Run: headless pygame with SDL's dummy video driver; simulated clock (each Clock.tick advances the game by its frame time, no real sleeping); random seed 0; keys injected as events and as key.get_pressed() state; no mouse input.
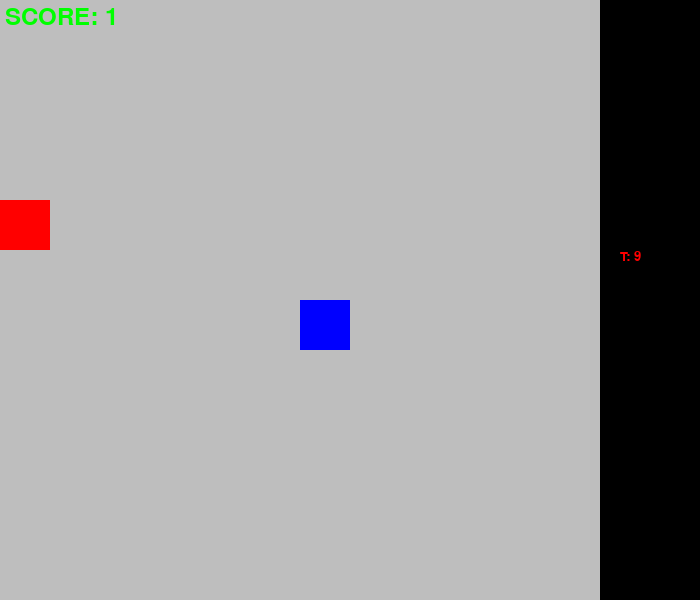
Frame 1 of 4 · flips 1–60 · no input
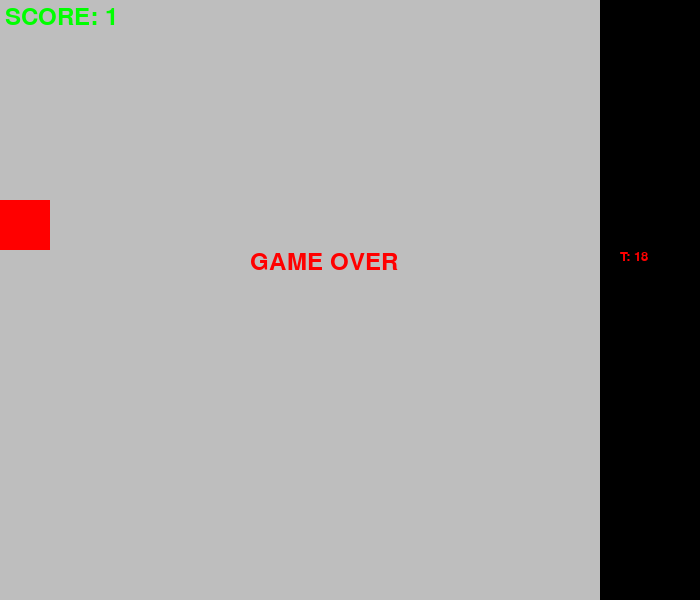
Frame 2 of 4 · flips 61–180 · tapped SPACE, RETURN · held RIGHT (→), D
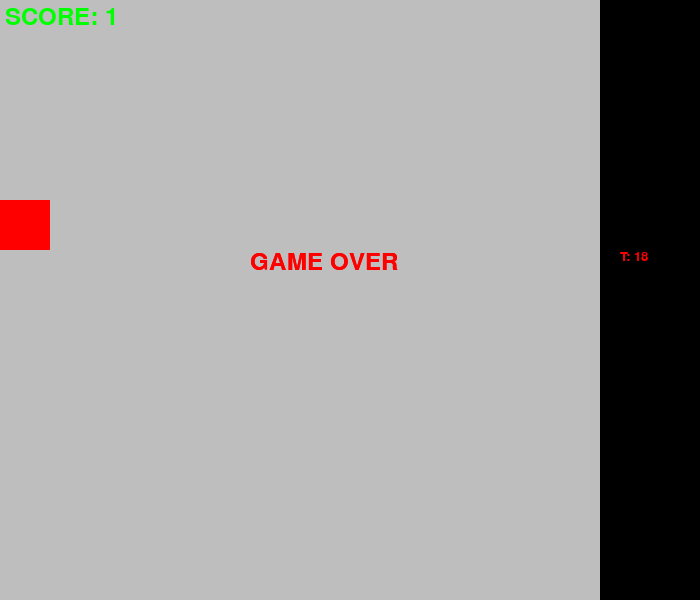
Frame 3 of 4 · flips 181–300 · held DOWN (↓), S
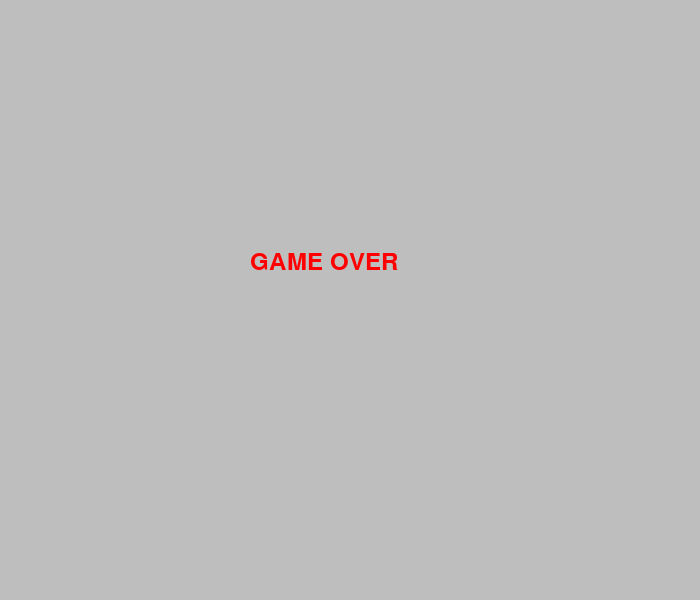
Frame 4 of 4 · flips 301–420 · held LEFT (←), A, UP (↑), W

The pygame program that drew these frames:

import pygame
from time import sleep
import random

size = 50
x, y = random.randrange(0, 600, size), random.randrange(0, 600, size)
eat = random.randrange(0, 600, size), random.randrange(0, 600, size)
lenght = 1
snake = [(x, y)]
moveX, moveY = 0, 0

pygame.init()
sc = pygame.display.set_mode((700, 600))

def text(text, color, x, y, zc):
	f1 = pygame.font.Font(None, zc)
	text1 = f1.render(text, 1, color)
	sc.blit(text1, (x, y))

timeZ = 0

while True:
	sleep(0.16)
	sc.fill(pygame.Color('gray'))
	x += moveX * size
	y += moveY * size
	if not moveX == 0 or moveY == 0:
			timeZ = timeZ+0.15
	if not len(snake) == 1:
		if (x,y) in snake[-lenght:]:
			text("GAME OVER", pygame.Color("red"), 250, 250, 36)
			pygame.display.update()
			sleep(3)
			exit()

	snake.append((x,y))
	snake = snake[-lenght:]
	if x <= -50:
		text("GAME OVER", pygame.Color("red"), 250, 250, 36)
		pygame.display.update()
	if y <= -50:
		text("GAME OVER", pygame.Color("red"), 250, 250, 36)
		pygame.display.update()
	if y >= 600:
		text("GAME OVER", pygame.Color("red"), 250, 250, 36)
		pygame.display.update()
	if x >= 600:
		text("GAME OVER", pygame.Color("red"), 250, 250, 36)
		pygame.display.update()

	if snake[-1] == eat:
		eat = random.randrange(0, 600, size), random.randrange(0, 600, size)
		lenght += 1
	if eat in snake[-lenght:]:
		eat = random.randrange(0, 600, size), random.randrange(0, 600, size)
		pygame.draw.rect(sc, pygame.Color('red'), (*eat, size, size))
	else:
		pygame.draw.rect(sc, pygame.Color('red'), (*eat, size, size))
	for event in pygame.event.get():
		if event.type == pygame.QUIT:
			exit()
		elif event.type == pygame.KEYDOWN:
			if event.key == pygame.K_LEFT:
				moveX, moveY = -1, 0
			if event.key == pygame.K_RIGHT:
				moveX, moveY = 1, 0
			if event.key == pygame.K_UP:
				moveX, moveY = 0, -1
			if event.key == pygame.K_DOWN:
				moveX, moveY = 0, 1
	text(f"SCORE: {lenght}", pygame.Color("green"), 5,5, 36)
	[(pygame.draw.rect(sc, pygame.Color('blue'), (i, j, size, size))) for i,j in snake]
	pygame.draw.rect(sc, pygame.Color('black'), (600, 0, 100, 600))
	text(f"T: {str(timeZ).split('.')[0]}", pygame.Color("red"), 620, 250, 20)
	pygame.display.update()
